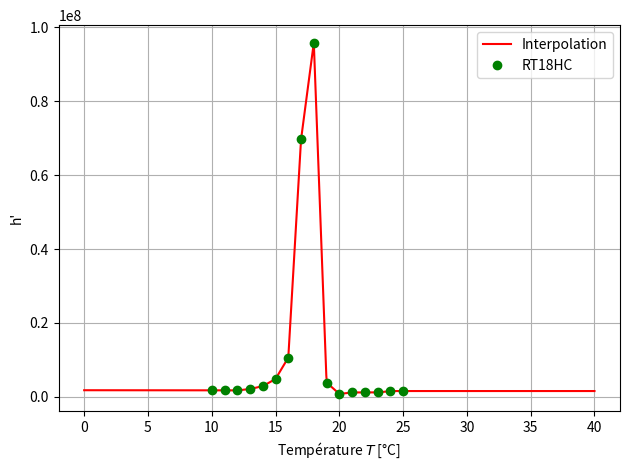

Recreate this plot in Python.
from scipy.integrate import odeint
import numpy as np
import matplotlib.pyplot as plt
from scipy.interpolate import interp1d

# données numériques
e = 1.0e-2 # en m
# données du RT15 pour le rosé (indice _r) et du RT18HC pour le vin rouge (indice _v)
k = 2.0e-1 # en W/m/K
T_l_v, T_r_v = 10.0, 17.0 # zone de mélange en °C
T_l_r, T_r_r = 17.0, 19.0 # zone de mélange en °C
T_min_r, T_max_r = 7.0, 22.0 # # températures min et max des données en °C
T_min_v, T_max_v = 10.0, 25.0 # # températures min et max des données en °C
rho_s_v = 880.0 # phase solide  en kg/m^3
rho_l_v = 770.0 # phase liquide en kg/m^3
rho_s_r = 880.0 # phase solide  en kg/m^3
rho_l_r = 770.0 # phase liquide en kg/m^3
# températures aux frontières
T_g, T_d = 10.0, 25.0 # en °C

cp_MCP = 2000

# discrétisation spatiale
n_x = 25 # nombre d'intervalles
delta_x = e / n_x # pas de la discrétisation
X = np.linspace(0, e, n_x+1) # n_x+1 points pour n_x intervalles
X_internes = X[1:-1] # suppression des abscisses extrêmes -> abscisses à l'intérieur du matériau
X_cm = 100.0 * X # abscisses en cm

# discrétisation temporelle
t_min, t_max = 0.0, 10 # en heures
n_t = 501
instants_heures = np.linspace(t_min, t_max, n_t)
instants_secondes = 3600.0 * instants_heures

# températures initiales dans le matériau
def T_init(x, Tg=T_g, Td=T_d, e=e):
    return Tg + x * (Td - Tg + 100.0 * (1.0 - x/e)) / e

temperatures_initiales = T_init(X_internes)

# températures associées aux données graphiques
T_r = np.arange(T_min_r,T_max_r+0.1) # de T_min à T_max incluse
T_v = np.arange(T_min_v,T_max_v+0.1) # de T_min à T_max incluse


# masse volumique en fonction de la température
# approximation affine dans la zone de mélange

rho_v = rho_s_v + (rho_s_v - rho_l_v) * (np.clip(T_v,T_l_v,T_r_v) - T_l_v) / (T_l_v - T_r_v)
rho_r = rho_s_r + (rho_s_r - rho_l_r) * (np.clip(T_r,T_l_r,T_r_r) - T_l_r) / (T_l_r - T_r_r)

# Delta_hm_heat, Delta_hm_cold en kJ/kg
Delta_hm_heat_r = np.array([7, 8,13,14,14,17,16,16,17,18,19,7,3,2,2,3])
Delta_hm_cold_r = np.array([9,10,12,14,13,15,16,15,16,20,14,6,2,2,2,2])
Delta_hm_heat_v = np.array([2,2,2,2,3,5,10, 56,160,9,1,2,2,2,2,2])
Delta_hm_cold_v = np.array([2,2,2,3,4,7,17,125, 89,1,1,1,1,1,2,2])
# Delta_h_moy en J/m^3
Delta_hm_moy_r = 0.5e3 * (Delta_hm_heat_r + Delta_hm_cold_r) # valeurs moyennes
Delta_hm_moy_v = 0.5e3 * (Delta_hm_heat_v + Delta_hm_cold_v) # valeurs moyennes
Delta_h_moy_v = rho_v * Delta_hm_moy_v
Delta_h_moy_r = rho_r * Delta_hm_moy_r


# détermination des valeurs de h' par interpolation linéaire
h_prime_v = interp1d(T_v, Delta_h_moy_v)
def h_pr_v(T=T_v, Tmin=T_min_v, Tmax=T_max_v) :
  return h_prime_v(np.clip(T,Tmin,Tmax))
h_prime_r = interp1d(T_r, Delta_h_moy_r)
def h_pr_r(T=T_r, Tmin=T_min_r, Tmax=T_max_r) :
  return h_prime_r(np.clip(T,Tmin,Tmax))
#!!!!!!!!!!!!!!! Faire un bloc-test pour les tracés :
if __name__ == "__main__" :
    # Tracé de h' en fonction de T
    tab_T = np.linspace(0, 40, 1000) # Prendre plus de points
    tab_h_pr_v = h_pr_v(tab_T)
    tab_h_pr_r = h_pr_r(tab_T)
    plt.figure("h'")
    plt.plot(tab_T, tab_h_pr_v, 'r-', label='Interpolation')
    plt.plot(T_v, Delta_h_moy_v, 'og', label='RT18HC')
    plt.xlabel(r"Température $T$ [°C]") # Mieux préciser
    plt.ylabel(r"h'")
    plt.tight_layout()
    #plt.plot(tab_T, tab_h_pr_r, 'm-', label='Interpolation')
    #plt.plot(T_r, Delta_h_moy_r, 'db', label='RT15')
    plt.legend()
    plt.grid()
    plt.show()
